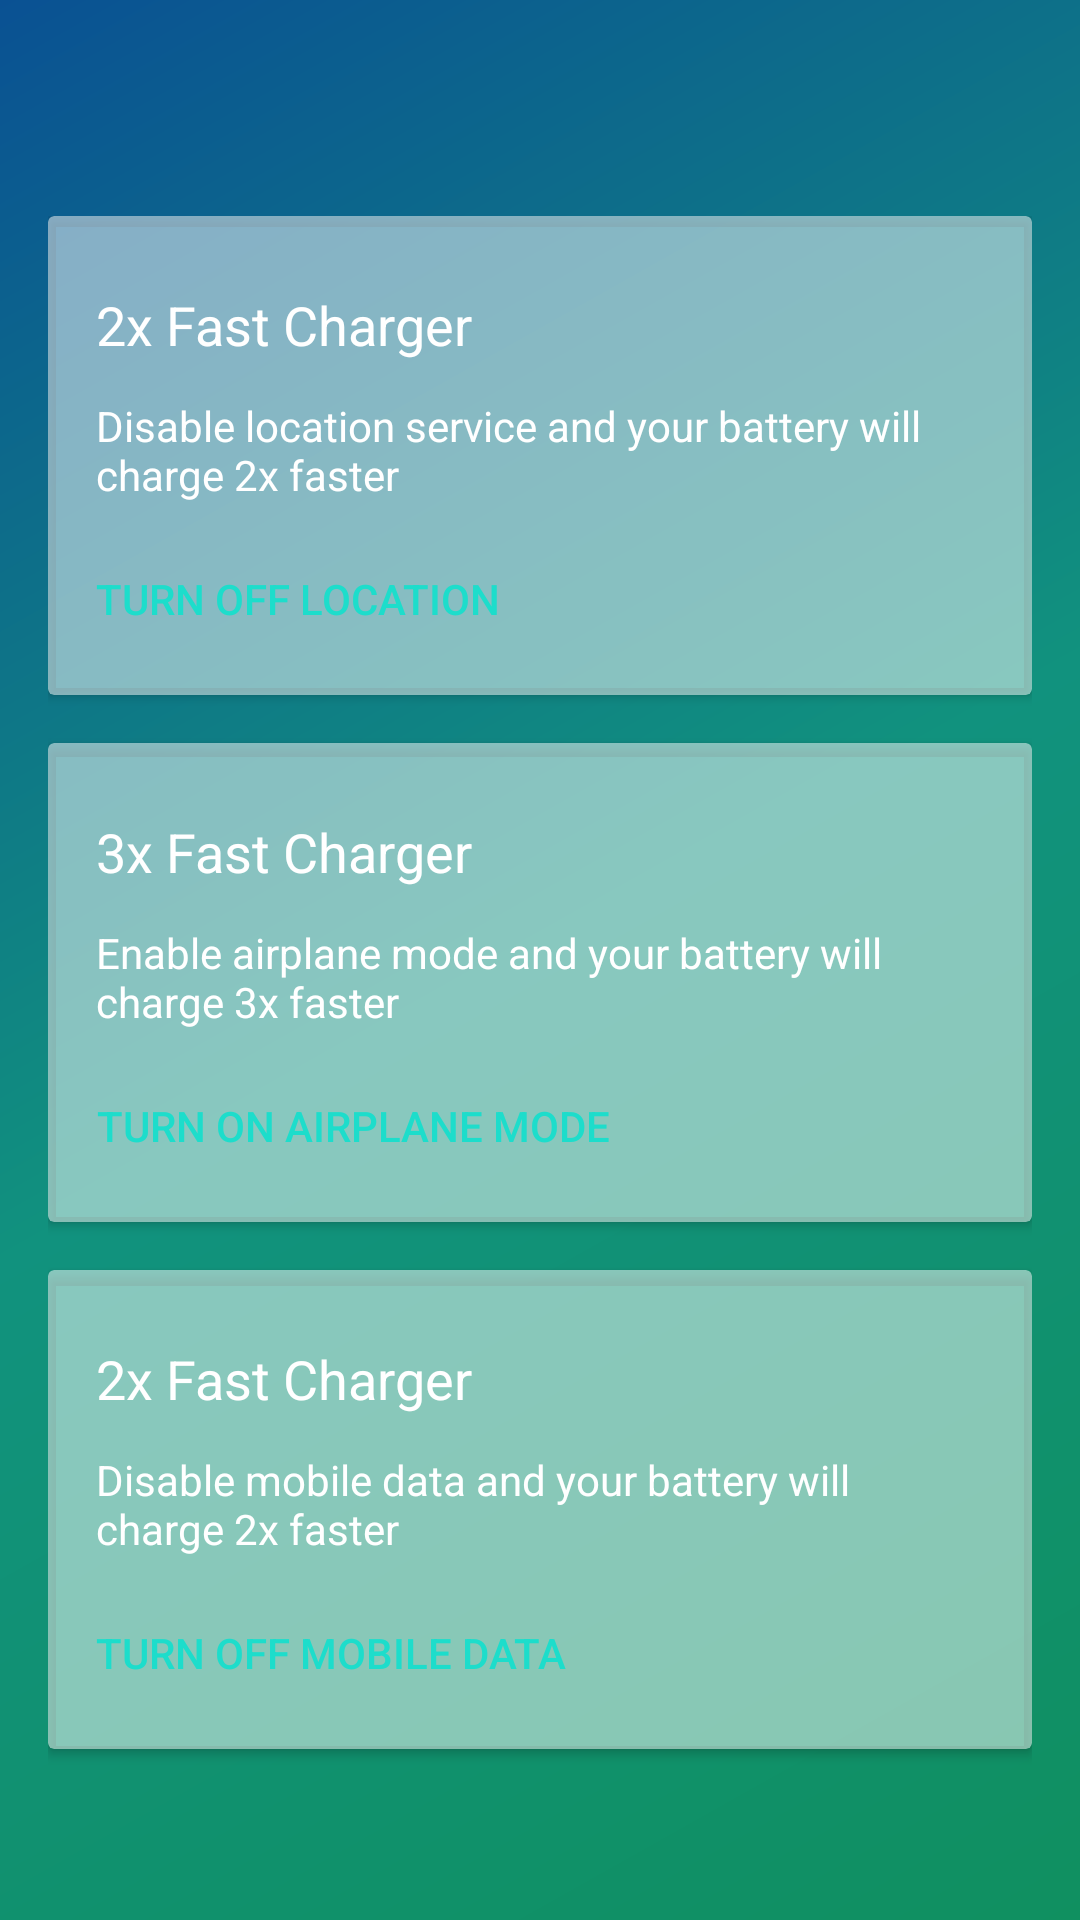

Here is an Android app screen rendered from its layout file. Give the layout XML and the strings, colors and styles it references.
<!-- AndroidManifest.xml: application theme AppTheme -->
<!-- res/layout/activity_close_all_tools.xml -->
<?xml version="1.0" encoding="utf-8"?>
<RelativeLayout xmlns:android="http://schemas.android.com/apk/res/android"
    xmlns:tools="http://schemas.android.com/tools"
    android:layout_width="match_parent"
    android:layout_height="match_parent"
    android:background="@drawable/background">

    <include
        android:id="@+id/tool_bar"
        layout="@layout/toolbar" />

    <TextView
        android:id="@+id/txtNoMoreIssue"
        android:layout_width="wrap_content"
        android:layout_height="wrap_content"
        android:layout_centerInParent="true"
        android:text="No issue"
        android:textAlignment="center"
        android:textColor="@color/white"
        android:textSize="30sp"
        android:visibility="gone" />

    <ScrollView
        android:layout_width="match_parent"
        android:layout_height="match_parent"
        android:layout_above="@+id/BannerAd"
        android:layout_below="@+id/tool_bar"
        android:scrollbars="none">

        <RelativeLayout
            android:layout_width="match_parent"
            android:layout_height="match_parent"
            android:layout_margin="16dp">

            <LinearLayout
                android:id="@+id/NativeAdContainer"
                android:layout_width="match_parent"
                android:layout_height="wrap_content"
                android:layout_marginBottom="8dp"
                android:layout_marginLeft="8dp"
                android:layout_marginRight="8dp"
                android:layout_marginTop="16dp"
                android:orientation="vertical"
                android:visibility="gone" />


            <android.support.v7.widget.CardView
                android:id="@+id/LocationCardView"
                android:layout_width="match_parent"
                android:layout_height="wrap_content"
                android:layout_below="@+id/NativeAdContainer"
                android:layout_marginBottom="8dp"
                android:backgroundTint="@color/cardcolor">


                <RelativeLayout
                    android:layout_width="wrap_content"
                    android:layout_height="wrap_content">

                    <RelativeLayout
                        android:id="@+id/Rlout_top"
                        android:layout_width="wrap_content"
                        android:layout_height="wrap_content">

                        <TextView
                            android:id="@+id/TxtTitleLocation"
                            android:layout_width="wrap_content"
                            android:layout_height="wrap_content"
                            android:layout_alignParentLeft="true"
                            android:paddingLeft="16dp"
                            android:paddingRight="16dp"
                            android:paddingTop="24dp"
                            android:text="2x Fast Charger"
                            android:textColor="@color/white"
                            android:textSize="18sp" />

                        <TextView
                            android:id="@+id/txtDicLocation"
                            android:layout_width="wrap_content"
                            android:layout_height="wrap_content"
                            android:layout_alignParentLeft="true"
                            android:layout_below="@+id/TxtTitleLocation"
                            android:paddingLeft="16dp"
                            android:paddingRight="16dp"
                            android:paddingTop="12dp"
                            android:text="Disable location service and your battery will charge 2x faster"
                            android:textColor="@color/white"
                            android:textSize="14sp" />
                    </RelativeLayout>

                    <RelativeLayout
                        android:id="@+id/Rlout_action"
                        android:layout_width="wrap_content"
                        android:layout_height="wrap_content"
                        android:layout_below="@+id/Rlout_top"
                        android:padding="8dp">

                        <Button
                            android:id="@+id/LocationTurnOff"
                            android:layout_width="wrap_content"
                            android:layout_height="wrap_content"
                            android:layout_marginRight="8dp"
                            android:background="?android:attr/selectableItemBackground"
                            android:padding="8dp"
                            android:text="Turn Off Location"
                            android:textColor="@color/textPreference" />

                    </RelativeLayout>
                </RelativeLayout>
            </android.support.v7.widget.CardView>

            <android.support.v7.widget.CardView
                android:id="@+id/AroplaneCardView"
                android:layout_width="match_parent"
                android:layout_height="wrap_content"
                android:layout_below="@+id/LocationCardView"
                android:layout_marginBottom="8dp"
                android:layout_marginTop="8dp"
                android:backgroundTint="@color/cardcolor">


                <RelativeLayout
                    android:layout_width="wrap_content"
                    android:layout_height="wrap_content">

                    <RelativeLayout
                        android:id="@+id/Rlout_top_Aroplane"
                        android:layout_width="wrap_content"
                        android:layout_height="wrap_content">

                        <TextView
                            android:id="@+id/TxtTitleAroplane"
                            android:layout_width="wrap_content"
                            android:layout_height="wrap_content"
                            android:layout_alignParentLeft="true"
                            android:paddingLeft="16dp"
                            android:paddingRight="16dp"
                            android:paddingTop="24dp"
                            android:text="3x Fast Charger"
                            android:textColor="@color/white"
                            android:textSize="18sp" />


                        <TextView
                            android:id="@+id/txtDicAroplane"
                            android:layout_width="wrap_content"
                            android:layout_height="wrap_content"
                            android:layout_alignParentLeft="true"
                            android:layout_below="@+id/TxtTitleAroplane"
                            android:paddingLeft="16dp"
                            android:paddingRight="16dp"
                            android:paddingTop="12dp"
                            android:text="Enable airplane mode and your battery will charge 3x faster"
                            android:textColor="@color/white"
                            android:textSize="14sp" />
                    </RelativeLayout>

                    <RelativeLayout
                        android:id="@+id/Rlout_action1"
                        android:layout_width="wrap_content"
                        android:layout_height="wrap_content"
                        android:layout_below="@+id/Rlout_top_Aroplane"
                        android:padding="8dp">

                        <Button
                            android:id="@+id/AroplaneTurnOn"
                            android:layout_width="wrap_content"
                            android:layout_height="wrap_content"
                            android:layout_marginRight="8dp"
                            android:background="?android:attr/selectableItemBackground"
                            android:padding="8dp"
                            android:text="Turn on airplane mode"
                            android:textColor="@color/textPreference" />

                    </RelativeLayout>
                </RelativeLayout>
            </android.support.v7.widget.CardView>

            <android.support.v7.widget.CardView
                android:id="@+id/MoblieDataCardView"
                android:layout_width="match_parent"
                android:layout_height="wrap_content"
                android:layout_below="@+id/AroplaneCardView"
                android:layout_marginBottom="8dp"
                android:layout_marginTop="8dp"
                android:backgroundTint="@color/cardcolor">

                <RelativeLayout
                    android:layout_width="wrap_content"
                    android:layout_height="wrap_content">

                    <RelativeLayout
                        android:id="@+id/Rlout_top_MoblieData"
                        android:layout_width="wrap_content"
                        android:layout_height="wrap_content">

                        <TextView
                            android:id="@+id/TxtTitleMobileData"
                            android:layout_width="wrap_content"
                            android:layout_height="wrap_content"
                            android:layout_alignParentLeft="true"
                            android:paddingLeft="16dp"
                            android:paddingRight="16dp"
                            android:paddingTop="24dp"
                            android:text="2x Fast Charger"
                            android:textColor="@color/white"
                            android:textSize="18sp" />

                        <TextView
                            android:id="@+id/txtDicMobileData"
                            android:layout_width="wrap_content"
                            android:layout_height="wrap_content"
                            android:layout_alignParentLeft="true"
                            android:layout_below="@+id/TxtTitleMobileData"
                            android:paddingLeft="16dp"
                            android:paddingRight="16dp"
                            android:paddingTop="12dp"
                            android:text="Disable mobile data and your battery will charge 2x faster"
                            android:textColor="@color/white"
                            android:textSize="14sp" />
                    </RelativeLayout>


                    <RelativeLayout
                        android:id="@+id/Rlout_action2"
                        android:layout_width="wrap_content"
                        android:layout_height="wrap_content"
                        android:layout_below="@+id/Rlout_top_MoblieData"
                        android:padding="8dp">

                        <Button
                            android:id="@+id/MoblieDataTurnOff"
                            android:layout_width="wrap_content"
                            android:layout_height="wrap_content"
                            android:layout_marginRight="8dp"
                            android:background="?android:attr/selectableItemBackground"
                            android:padding="8dp"
                            android:text="Turn Off Mobile Data"
                            android:textColor="@color/textPreference" />

                    </RelativeLayout>
                </RelativeLayout>
            </android.support.v7.widget.CardView>
        </RelativeLayout>
    </ScrollView>

    <LinearLayout
        android:id="@+id/BannerAd"
        android:layout_width="fill_parent"
        android:layout_height="wrap_content"
        android:layout_alignParentBottom="true"
        android:layout_centerHorizontal="true"
        android:orientation="vertical" />
</RelativeLayout>
<!-- res/layout/toolbar.xml (included above) -->
<android.support.v7.widget.Toolbar xmlns:android="http://schemas.android.com/apk/res/android"
    xmlns:local="http://schemas.android.com/apk/res-auto"
    android:layout_width="match_parent"
    android:layout_height="wrap_content"
    android:background="#00000000"
    android:elevation="0dp"
    local:popupTheme="@style/ThemeOverlay.AppCompat.Light"
    local:theme="@style/ThemeOverlay.AppCompat.Dark.ActionBar" />
<!-- resources referenced by this layout -->
<resources>
  <color name="cardcolor">#80FFFFFF</color>
  <color name="textPreference">#1dddcb</color>
  <color name="white">#FFFFFF</color>
  <!-- drawable background (drawable) -->
  <?xml version="1.0" encoding="utf-8"?>
  <shape xmlns:android="http://schemas.android.com/apk/res/android"
      android:shape="rectangle">
  
  
  
      <gradient
          android:angle="135"
          android:centerColor="#11927e"
          android:endColor="#0a5193"
          android:startColor="#109060" />
  
  
      <corners android:radius="0dp" />
  
  
  </shape>
  <style name="AppTheme" parent="AppBaseTheme">
  
          <item name="colorPrimary">@color/ColorPrimary</item>
          <item name="colorPrimaryDark">@color/ColorPrimaryDark</item>
      </style>
  <style name="AppBaseTheme" parent="Theme.AppCompat.Light.NoActionBar" />
  <color name="ColorPrimary">#ffffff</color>
  <color name="ColorPrimaryDark">#ffffff</color>
</resources>
